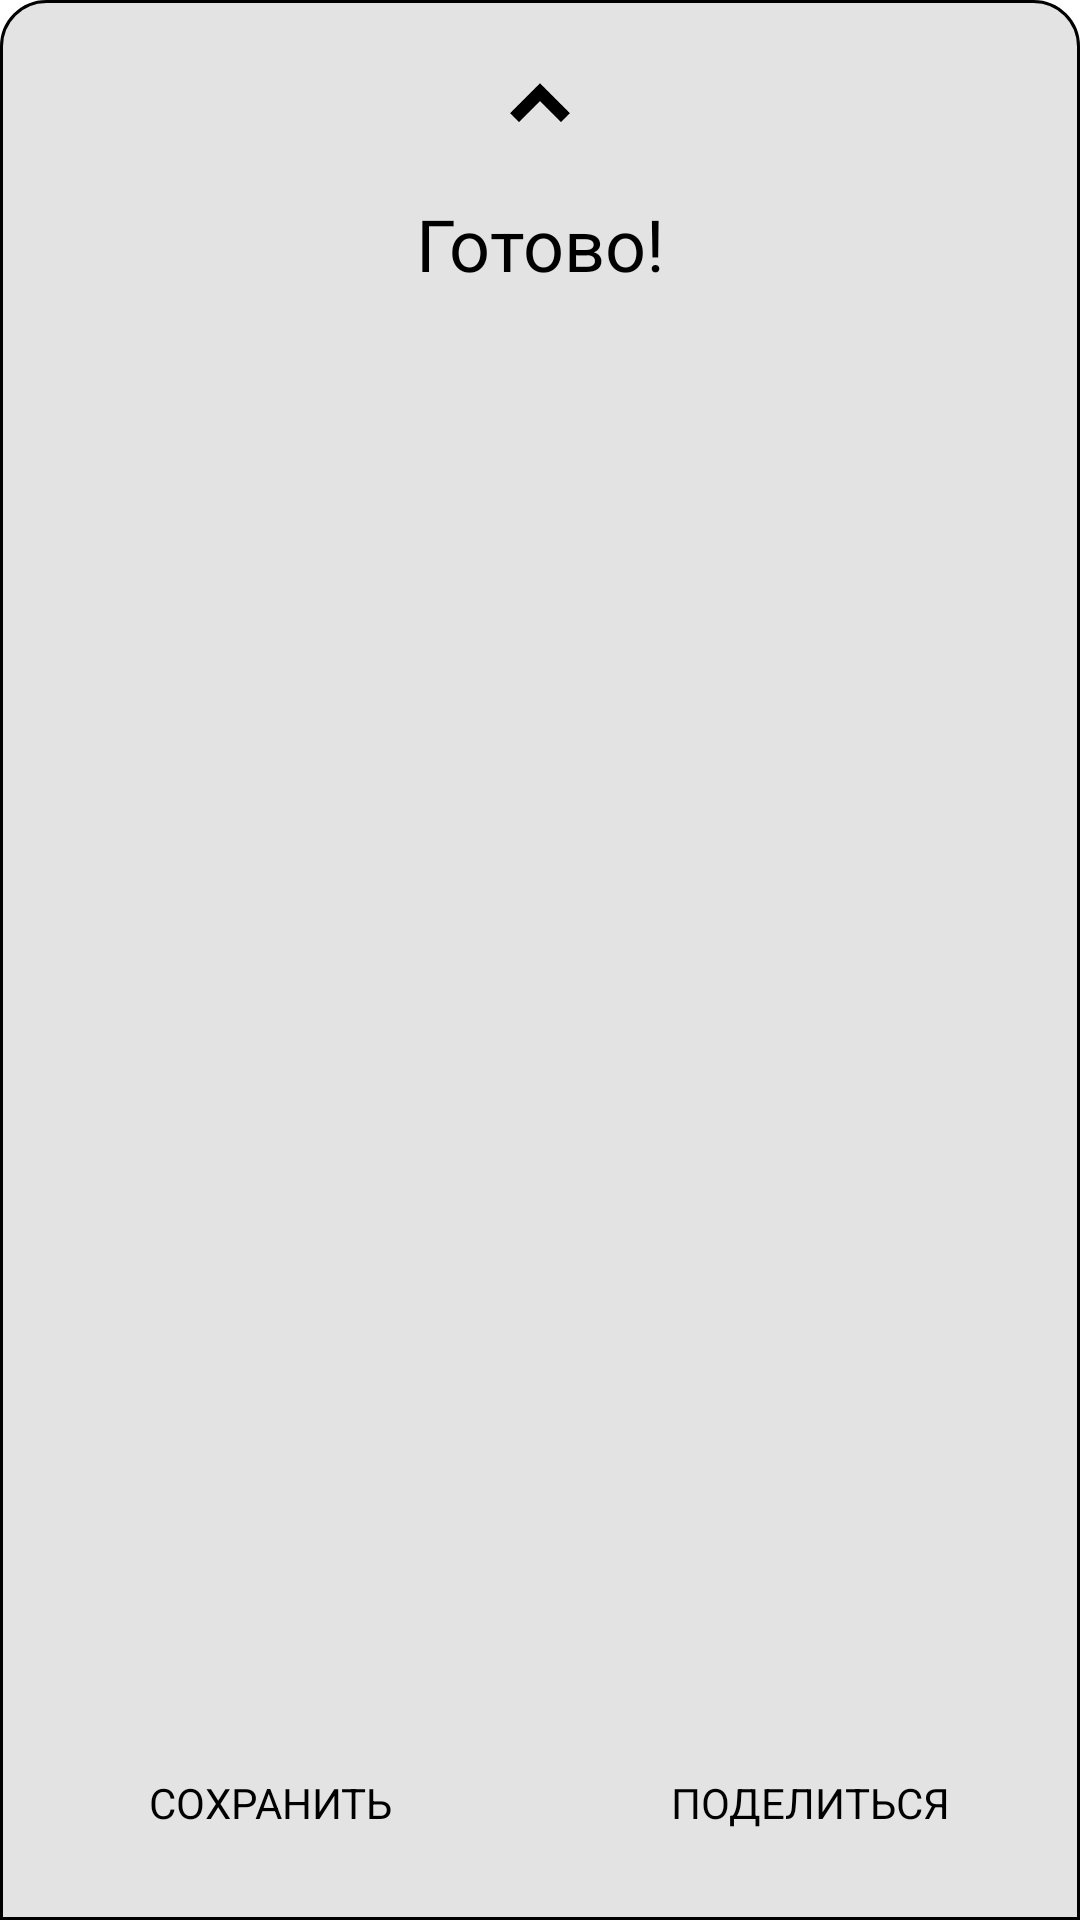

Android layout source for this screen:
<!-- AndroidManifest.xml: application theme AppTheme -->
<!-- res/layout/bottom_sheet_layout.xml -->
<?xml version="1.0" encoding="utf-8"?>
<LinearLayout xmlns:android="http://schemas.android.com/apk/res/android"
    xmlns:app="http://schemas.android.com/apk/res-auto"
    xmlns:tools="http://schemas.android.com/tools"
    android:id="@+id/bs_root"
    android:layout_width="match_parent"
    android:layout_height="match_parent"
    android:background="@drawable/bottom_sheet_background"
    android:orientation="vertical">

    <ImageView
        android:id="@+id/view"
        android:layout_width="30dp"
        android:layout_height="30dp"
        android:layout_gravity="center"
        android:layout_marginTop="20dp"
        android:layout_marginBottom="15dp"
        android:background="@drawable/arrow_up" />

    <TextView
        android:id="@+id/bs_title"
        style="@style/StandardTextView"
        android:layout_width="match_parent"
        android:layout_height="wrap_content"
        android:layout_marginBottom="15dp"
        android:gravity="center"
        android:text="@string/result_ready"
        android:textSize="24sp" />

    <ImageView
        android:id="@+id/bs_result"
        android:layout_width="match_parent"
        android:layout_height="0dp"
        android:layout_weight="1"
        android:scaleType="fitCenter"
        tools:srcCompat="@tools:sample/backgrounds/scenic" />

    <LinearLayout
        android:id="@+id/bs_buttons_lin"
        android:layout_width="match_parent"
        android:layout_height="wrap_content"
        android:layout_marginTop="10dp"
        android:layout_marginBottom="15dp"
        android:orientation="horizontal">

        <Button
            android:id="@+id/btn_save_to"
            style="@style/StandardButton"
            android:layout_width="match_parent"
            android:layout_height="wrap_content"
            android:layout_weight="1"
            android:background="@drawable/button_transparent"
            android:text="@string/bs_save"
            android:textSize="14sp" />

        <Button
            android:id="@+id/btn_share"
            style="@style/StandardButton"
            android:layout_width="match_parent"
            android:layout_height="wrap_content"
            android:layout_weight="1"
            android:background="@drawable/button_transparent"
            android:text="@string/bs_share"
            android:textSize="14sp" />
    </LinearLayout>

</LinearLayout>
<!-- resources referenced by this layout -->
<resources>
  <!-- drawable arrow_up: png bitmap (drawable, 893 bytes) -->
  <!-- drawable bottom_sheet_background (drawable) -->
  <?xml version="1.0" encoding="utf-8"?>
  <shape xmlns:android="http://schemas.android.com/apk/res/android">
      <solid android:color="#E3E3E3" />
      <corners android:topRightRadius="15dp"
          android:topLeftRadius="15dp" />
      <stroke android:color="@color/black"
          android:width="1dp" />
  </shape>
  <!-- drawable button_transparent (drawable) -->
  <?xml version="1.0" encoding="utf-8"?>
  <ripple xmlns:android="http://schemas.android.com/apk/res/android"
      android:color="@color/white">
      <item>
          <shape>
              <solid android:color="@color/transparent" />
          </shape>
      </item>
  </ripple>
  <string name="bs_save">Сохранить</string>
  <string name="bs_share">Поделиться</string>
  <string name="result_ready">Готово!</string>
  <style name="StandardButton" parent="Widget.AppCompat.Button">
          <item name="android:background">@null</item>
          <item name="android:textColor">@color/black</item>
          <item name="fontFamily">@font/product_sans</item>
          <item name="android:textSize">16sp</item>
      </style>
  <style name="StandardTextView" parent="Widget.AppCompat.TextView">
          <item name="fontFamily">@font/product_sans</item>
          <item name="android:textSize">16sp</item>
          <item name="android:textColor">@color/black</item>
      </style>
  <style name="AppTheme" parent="Theme.AppCompat.Light.DarkActionBar">
          
          <item name="colorPrimary">#1E88E5</item>
          <item name="colorPrimaryDark">#303F9F</item>
          <item name="colorAccent">@color/colorAccent</item>
          <item name="android:windowBackground">@null</item>
          <item name="windowActionBar">false</item>
          <item name="windowNoTitle">true</item>
      </style>
  <color name="black">#000000</color>
  <color name="white">#FFFFFF</color>
  <color name="transparent">#00000000</color>
  <color name="colorAccent">#03DAC5</color>
</resources>
